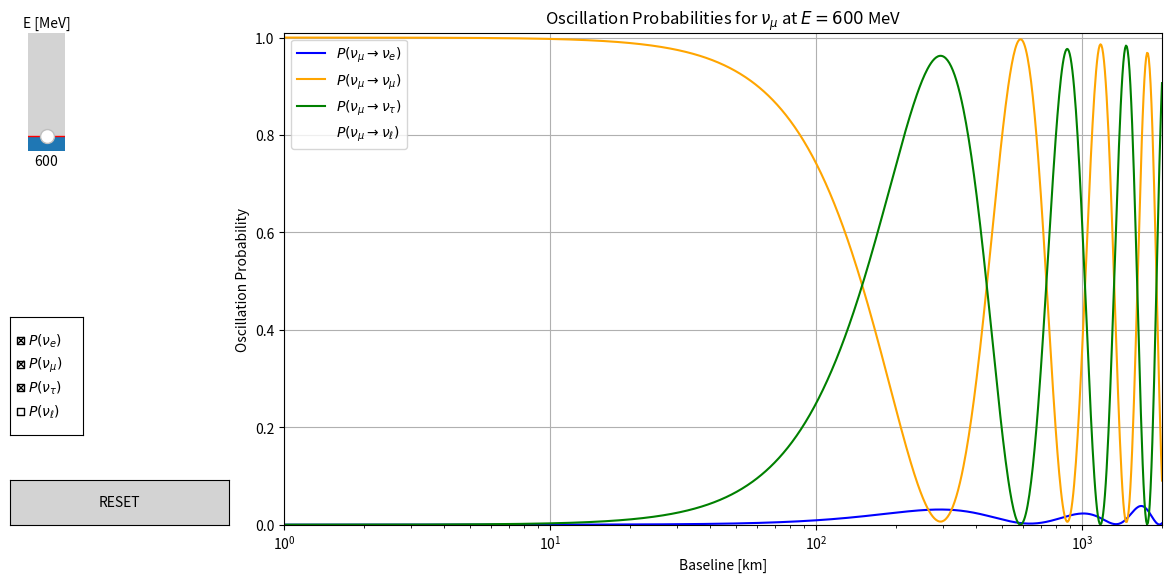

This chart was generated by the following Python code:
"""Interactive minimal oscillation probability explorer.

This script provides an interactive matplotlib visualization of neutrino
oscillation probabilities P(ν_alpha -> ν_beta) as a function of baseline,
for configurable neutrino energy and mixing parameters. It was used to
produce illustrative plots for thesis figures and teaching demonstrations.
"""

import numpy as np
import matplotlib.pyplot as plt
from matplotlib.widgets import Slider
import matplotlib.gridspec as gridspec
from matplotlib.widgets import Button

# VARIABLES -----------------------------------------------------------------------------
# Flavor to index mapping
flavors = ["e", "mu", "tau"]
iflavor = {"e": 0, "mu": 1, "tau": 2}
ilatex = {0: r"\nu_e", 1: r"\nu_\mu", 2: r"\nu_\tau"}
alpha = 1
#  Cases: reactor: 0, accelerator: 1
case = 1
decimal = [1, 0]
Emin = [0.1, 100]
Enom = [4, 600]
Emax = [10, 4e3]
Lnom = [300, 2e3]
Lmax = [1e3, 5e3]
# NuFIT 6.0 (Normal Ordering) best-fit values
theta_12_0 = np.deg2rad(33.68)
theta_23_0 = np.deg2rad(43.3)
theta_13_0 = np.deg2rad(8.56)
delta_cp_0 = np.deg2rad(122)
# Mass-squared differences in eV^2
dm12_0 = 7.49e-5
dm23_0 = 2.513e-3
dm13_0 = dm12_0 + dm23_0


# FUNCTIONS -----------------------------------------------------------------------------
# Build PMNS matrix using standard parametrization
def pmns_matrix(
    theta_12=theta_12_0, theta_13=theta_13_0, theta_23=theta_23_0, delta_cp=delta_cp_0
):
    """Build the PMNS mixing matrix using standard parametrization.

    Parameters
    ----------
    theta_12, theta_13, theta_23 : float
        Mixing angles in radians.
    delta_cp : float
        CP-violating phase in radians.

    Returns
    -------
    ndarray
        Complex 3x3 PMNS matrix.
    """
    c12, s12 = np.cos(theta_12), np.sin(theta_12)
    c23, s23 = np.cos(theta_23), np.sin(theta_23)
    c13, s13 = np.cos(theta_13), np.sin(theta_13)

    U = np.zeros((3, 3), dtype=complex)
    U[0, 0] = c12 * c13
    U[0, 1] = s12 * c13
    U[0, 2] = s13 * np.exp(-1j * delta_cp)

    U[1, 0] = -s12 * c23 - c12 * s23 * s13 * np.exp(1j * delta_cp)
    U[1, 1] = c12 * c23 - s12 * s23 * s13 * np.exp(1j * delta_cp)
    U[1, 2] = s23 * c13

    U[2, 0] = s12 * s23 - c12 * c23 * s13 * np.exp(1j * delta_cp)
    U[2, 1] = -c12 * s23 - s12 * c23 * s13 * np.exp(1j * delta_cp)
    U[2, 2] = c23 * c13

    return U


# Compute oscillation probability P(ν_alpha -> ν_beta)
def oscillation_probability(
    alpha,
    beta,
    E_MeV,
    L_km,
    theta_12=theta_12_0,
    theta_13=theta_13_0,
    theta_23=theta_23_0,
    delta_cp=delta_cp_0,
    dm12=dm12_0,
    dm23=dm23_0,
):
    """Compute oscillation probability P(nu_alpha -> nu_beta).

    This function computes the oscillation probability as a function of
    baseline using standard three-flavour vacuum oscillation formulae.

    Parameters
    ----------
    alpha, beta : str
        Flavor labels ('e', 'mu', 'tau').
    E_MeV : float
        Neutrino energy in MeV.
    L_km : float
        Baseline in km.
    theta_12, theta_13, theta_23, delta_cp : float
        Mixing parameters in radians.
    dm12, dm23 : float
        Mass-squared differences in eV^2.

    Returns
    -------
    ndarray
        Oscillation probability sampled on a geometric baseline grid.
    """
    U = pmns_matrix(theta_12, theta_13, theta_23, delta_cp)
    i = iflavor[alpha]
    j = iflavor[beta]

    L_vals = np.geomspace(1, L_km, 1000)
    prob = np.zeros_like(L_vals)
    delta_m2 = [dm12, dm12 + dm23, dm23]
    mass_pairs = [(0, 1), (0, 2), (1, 2)]

    for (k, l), dm2 in zip(mass_pairs, delta_m2):
        delta = 1.267e3 * dm2 * L_vals / E_MeV
        Uik_Ujk = U[i, k] * np.conj(U[j, k])
        Uil_Ujl = U[i, l] * np.conj(U[j, l])
        re_part = np.real(Uik_Ujk * np.conj(Uil_Ujl))
        im_part = np.imag(Uik_Ujk * np.conj(Uil_Ujl))

        prob -= 4 * re_part * np.sin(delta) ** 2
        prob += 2 * im_part * np.sin(2 * delta)

    if alpha == beta:
        prob += 1.0

    return prob


# PLOTTING SETUP ------------------------------------------------------------------------
# Set up overall figure with 2 columns: left for sliders, right for plot
fig = plt.figure(figsize=(12, 6))
gs = gridspec.GridSpec(1, 2, width_ratios=[0.2, 0.8], wspace=0.1)
# left part: sliders and reset button
left_gs = gridspec.GridSpecFromSubplotSpec(
    2, 1, subplot_spec=gs[0], height_ratios=[0.9, 0.1], hspace=0.2
)
# Left top grid: 3x3 sliders
lefttop_gs = gridspec.GridSpecFromSubplotSpec(
    3, 3, subplot_spec=left_gs[0], wspace=0, hspace=0.2
)
# Create axes
ax_E = fig.add_subplot(lefttop_gs[0, 0])
# Set sliders
sE = Slider(
    ax_E, "E [MeV]", Emin[case], Emax[case], valinit=Enom[case], orientation="vertical"
)
# Left bottom part: reset button
leftbottom_gs = gridspec.GridSpecFromSubplotSpec(
    1, 1, subplot_spec=left_gs[1], wspace=0, hspace=0.2
)
ax_reset = plt.subplot(leftbottom_gs[0, 0])
reset_button = Button(ax_reset, "RESET", color="lightgray", hovercolor="0.85")
# Main plot on the right
ax_plot = fig.add_subplot(gs[1])
fig.subplots_adjust(left=0.02, right=0.98, top=0.92, bottom=0.1)


# INITIAL PLOTTING ----------------------------------------------------------------------
(line_Xe,) = ax_plot.plot(
    [], [], label=rf"$P({ilatex[alpha]} \to {ilatex[0]})$", color="blue"
)
(line_Xmu,) = ax_plot.plot(
    [], [], label=rf"$P({ilatex[alpha]} \to {ilatex[1]})$", color="orange"
)
(line_Xtau,) = ax_plot.plot(
    [], [], label=rf"$P({ilatex[alpha]} \to {ilatex[2]})$", color="green"
)
(line_all,) = ax_plot.plot(
    [], [], label=rf"$P({ilatex[alpha]} \to \nu_\ell)$", color="red", linestyle="--"
)

# Make line invisible
line_all.set_visible(False)

ax_plot.set_xscale("log")
ax_plot.set_xlim(1, Lnom[case])
ax_plot.set_ylim(0, 1.01)
ax_plot.set_xlabel("Baseline [km]")
ax_plot.set_ylabel("Oscillation Probability")
ax_plot.set_title(
    f"Oscillation Probabilities for ${ilatex[alpha]}$ at $E = {sE.val:.{decimal[case]}f}$ MeV"
)
ax_plot.legend()
ax_plot.grid()


# UPDATE FUNCTION FOR SLIDER ------------------------------------------------------------
def reset(event):
    """Reset interactive sliders to their default values.

    Parameters
    ----------
    event : matplotlib event
        Event object passed by Matplotlib widgets (ignored).
    """
    sE.reset()


def update(val):
    """Update plot lines when a slider changes.

    Parameters
    ----------
    val : float
        Slider value passed by Matplotlib (ignored here); current slider
        values are read directly.
    """
    X_e_vals = oscillation_probability(flavors[alpha], "e", sE.val, Lnom[case])
    X_mu_vals = oscillation_probability(flavors[alpha], "mu", sE.val, Lnom[case])
    X_tau_vals = oscillation_probability(flavors[alpha], "tau", sE.val, Lnom[case])
    X_all_vals = X_e_vals + X_mu_vals + X_tau_vals

    L_vals = np.geomspace(1, Lnom[case], 1000)
    line_Xe.set_data(L_vals, X_e_vals)
    line_Xmu.set_data(L_vals, X_mu_vals)
    line_Xtau.set_data(L_vals, X_tau_vals)
    line_all.set_data(L_vals, X_all_vals)

    ax_plot.set_xlim(1, Lnom[case])
    ax_plot.set_title(
        f"Oscillation Probabilities for ${ilatex[alpha]}$ at $E = {sE.val:.{decimal[case]}f}$ MeV"
    )
    fig.canvas.draw_idle()


update(sE.val)
sE.on_changed(update)
reset_button.on_clicked(reset)

from matplotlib.widgets import CheckButtons

# Create axes for check buttons (adjust position to fit your layout)
ax_check = fig.add_subplot(lefttop_gs[2, 0])
check = CheckButtons(
    ax_check,
    [r"$P(\nu_e)$", r"$P(\nu_\mu)$", r"$P(\nu_\tau)$", r"$P(\nu_\ell)$"],
    [True, True, True, False],
)


# Define visibility toggle function
def toggle_visibility(label):
    """Toggle visibility of a plotted line associated with the label.

    Parameters
    ----------
    label : str
        Label string used in the checkbox widget.
    """
    label_map = {
        r"$P(\nu_e)$": line_Xe,
        r"$P(\nu_\mu)$": line_Xmu,
        r"$P(\nu_\tau)$": line_Xtau,
        r"$P(\nu_\ell)$": line_all,
    }
    line = label_map[label]
    line.set_visible(not line.get_visible())
    fig.canvas.draw_idle()


check.on_clicked(toggle_visibility)

plt.show()
